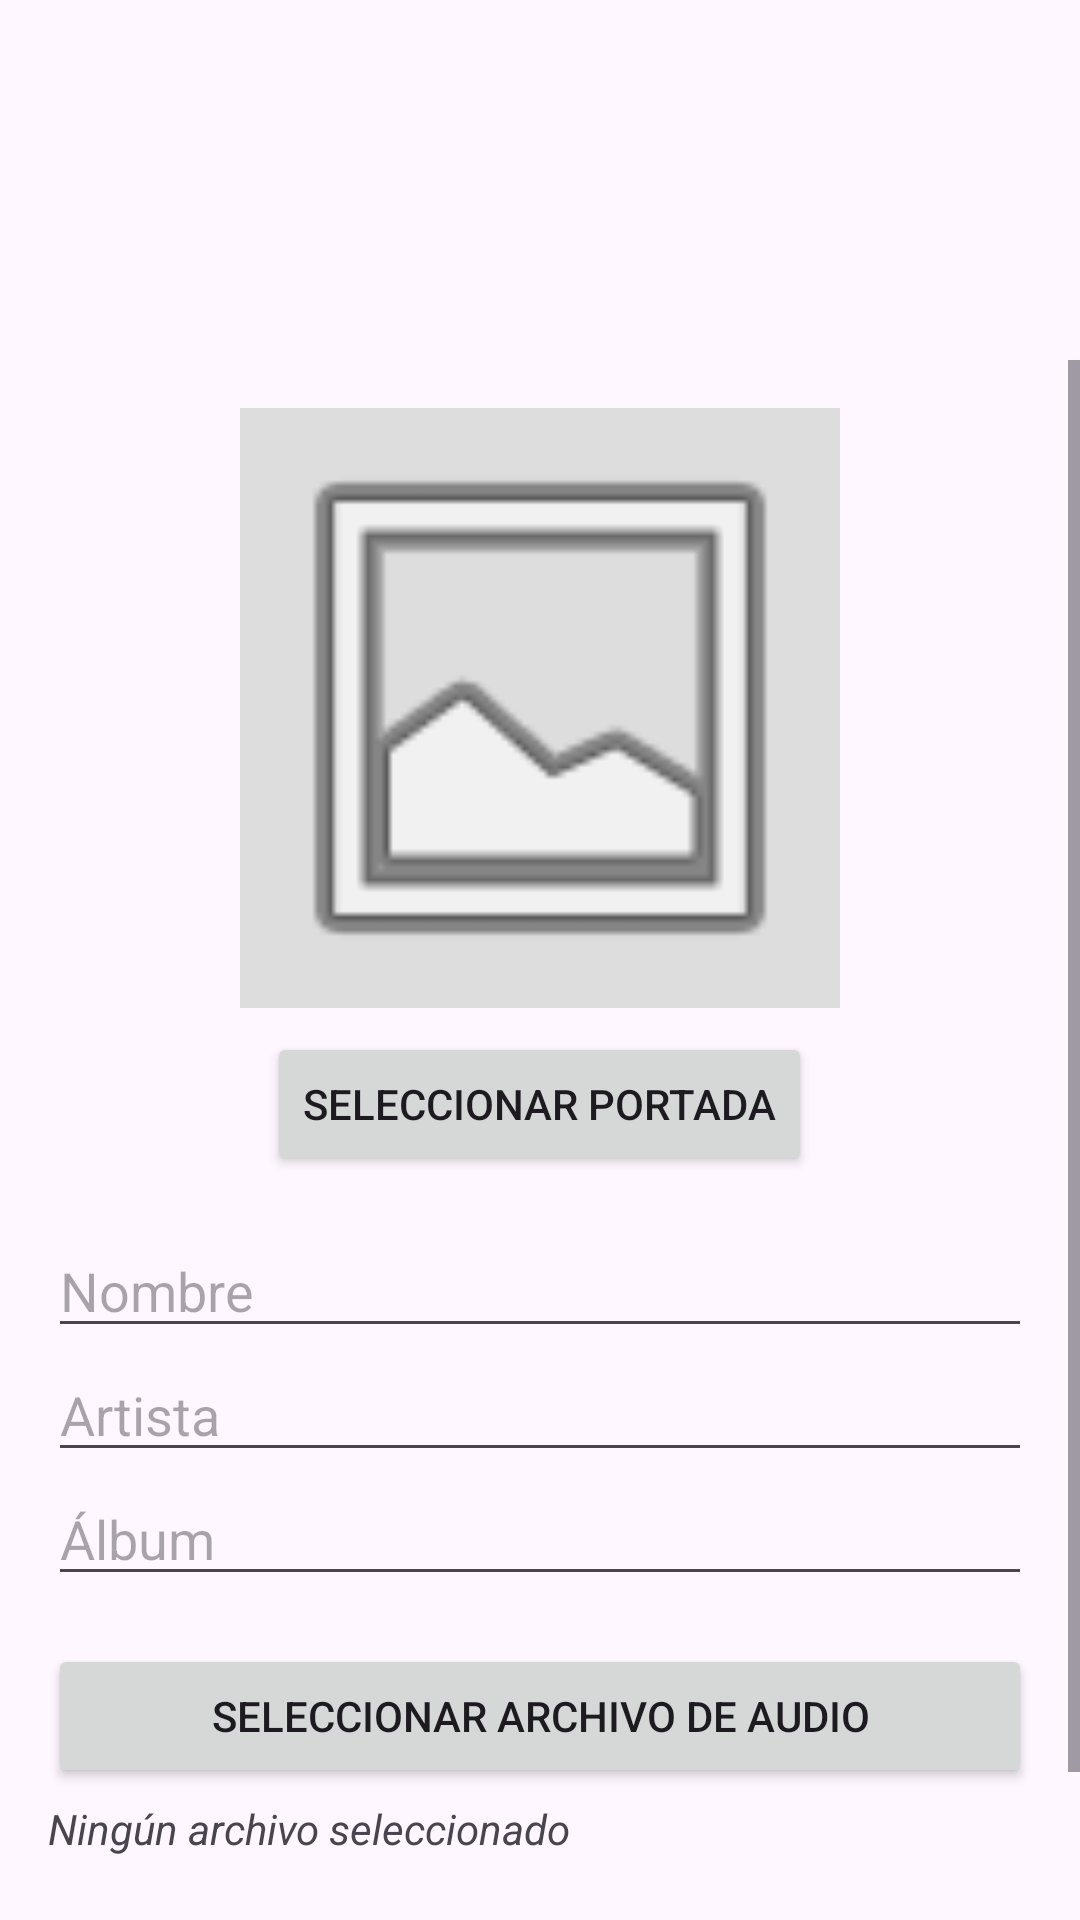

Write the Android layout XML for this screen, with the resource values it uses.
<!-- AndroidManifest.xml: application theme Theme.Musica -->
<!-- res/layout/add_song.xml -->
<?xml version="1.0" encoding="utf-8"?>
<ScrollView xmlns:android="http://schemas.android.com/apk/res/android"
    android:layout_width="match_parent"
    android:layout_height="match_parent"
    android:fillViewport="true"
    android:paddingTop="120dp">

    <LinearLayout
        android:layout_width="match_parent"
        android:layout_height="wrap_content"
        android:orientation="vertical"
        android:padding="16dp">

        
        <ImageView
            android:id="@+id/imgCover"
            android:layout_width="200dp"
            android:layout_height="200dp"
            android:layout_gravity="center_horizontal"
            android:background="#DDDDDD"
            android:contentDescription="Portada de la canción"
            android:scaleType="centerCrop"
            android:src="@android:drawable/ic_menu_gallery" />

        <Button
            android:id="@+id/btnSelectCover"
            android:layout_width="wrap_content"
            android:layout_height="wrap_content"
            android:layout_gravity="center_horizontal"
            android:layout_marginTop="8dp"
            android:text="Seleccionar portada" />

        
        <EditText
            android:id="@+id/txtName"
            android:layout_width="match_parent"
            android:layout_height="wrap_content"
            android:layout_marginTop="16dp"
            android:hint="@string/hint_name"
            android:inputType="textCapWords"
            android:maxLines="1" />

        
        <EditText
            android:id="@+id/txtArtist"
            android:layout_width="match_parent"
            android:layout_height="wrap_content"
            android:hint="@string/artist"
            android:inputType="textCapWords"
            android:maxLines="1" />

        
        <EditText
            android:id="@+id/txtAlbum"
            android:layout_width="match_parent"
            android:layout_height="wrap_content"
            android:hint="@string/album"
            android:inputType="textCapWords"
            android:maxLines="1" />

        
        <Button
            android:id="@+id/btnSelectAudio"
            android:layout_width="match_parent"
            android:layout_height="wrap_content"
            android:layout_marginTop="16dp"
            android:text="Seleccionar archivo de audio" />

        <TextView
            android:id="@+id/tvAudioName"
            android:layout_width="match_parent"
            android:layout_height="wrap_content"
            android:layout_marginTop="4dp"
            android:text="Ningún archivo seleccionado"
            android:textStyle="italic" />

        
        <Button
            android:id="@+id/btnSave"
            android:layout_width="match_parent"
            android:layout_height="wrap_content"
            android:layout_marginTop="24dp"
            android:text="Guardar canción" />

    </LinearLayout>
</ScrollView>
<!-- resources referenced by this layout -->
<resources>
  <string name="album">Álbum</string>
  <string name="artist">Artista</string>
  <string name="hint_name">Nombre</string>
  <style name="Theme.Musica" parent="Base.Theme.Musica" />
  <style name="Base.Theme.Musica" parent="Theme.Material3.DayNight">
          
          
      </style>
</resources>
